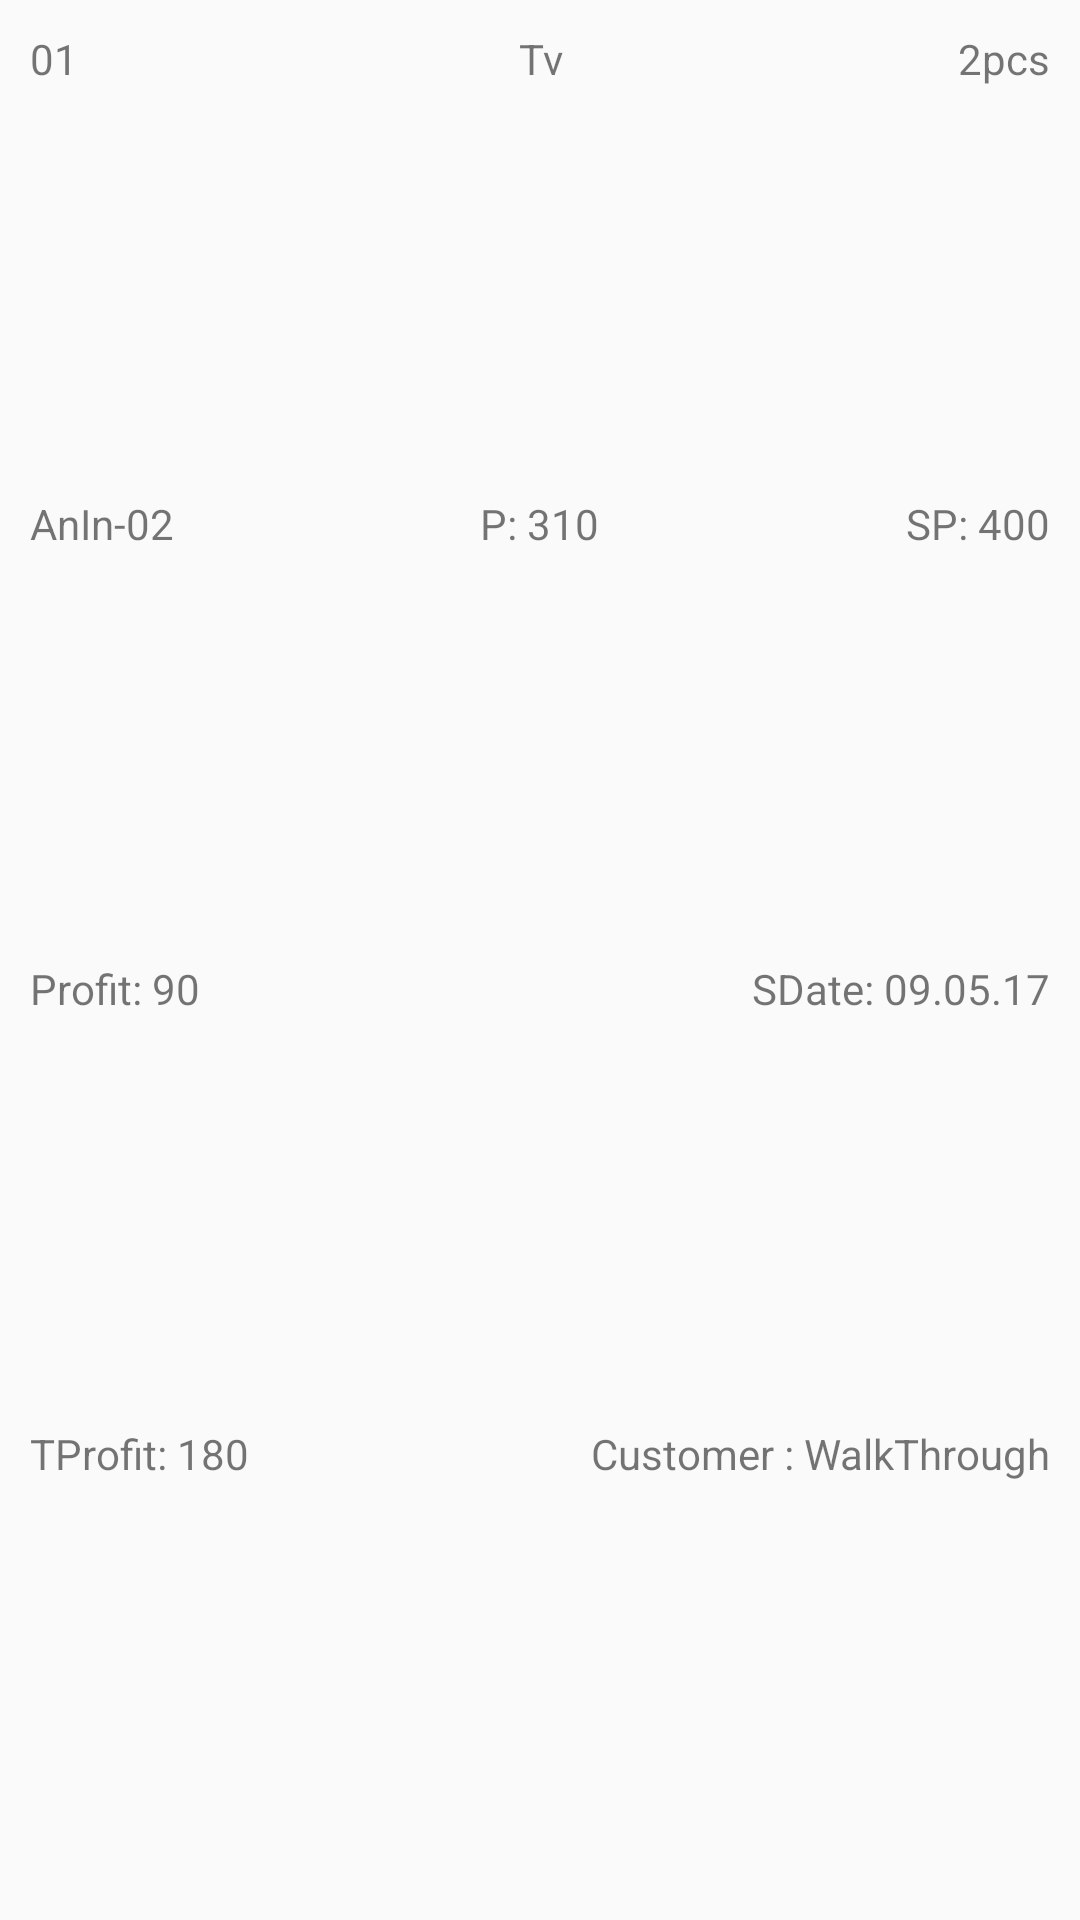

Produce the Android XML layout that renders to this screen, including the resource entries it uses.
<!-- AndroidManifest.xml: application theme AppTheme -->
<!-- res/layout/custom_invoice_details_lv.xml -->
<?xml version="1.0" encoding="utf-8"?>
<LinearLayout
    xmlns:android="http://schemas.android.com/apk/res/android"
    android:orientation="vertical"
    android:layout_width="match_parent"
    android:layout_height="wrap_content">

    <LinearLayout
        android:layout_width="match_parent"
        android:layout_height="match_parent"
        android:orientation="vertical"
        android:layout_margin="10dp">
        <LinearLayout
            android:layout_marginBottom="5dp"
            android:layout_weight="1"
            android:layout_width="match_parent"
            android:layout_height="0dp"
            android:orientation="horizontal">
            <TextView
                android:id="@+id/invoiceSerialTv"
                android:text="01"
                android:layout_weight="1"
                android:layout_width="0dp"
                android:layout_height="wrap_content" />
            <TextView
                android:id="@+id/invoiceProductTv"
                android:text="Tv"
                android:gravity="center"
                android:layout_weight="1"
                android:layout_width="0dp"
                android:layout_height="wrap_content" />
            <TextView
                android:id="@+id/invoiceProductAmountTv"
                android:gravity="right"
                android:text="2pcs"
                android:layout_weight="1"
                android:layout_width="0dp"
                android:layout_height="wrap_content" />

        </LinearLayout>
        <LinearLayout
            android:layout_marginBottom="5dp"
            android:layout_weight="1"
            android:layout_width="match_parent"
            android:layout_height="0dp"
            android:orientation="horizontal">
            <TextView
                android:layout_weight="1"
                android:id="@+id/invoiceIdTv"
                android:text="AnIn-02"
                android:layout_width="0dp"
                android:layout_height="wrap_content"
                />

            <LinearLayout
                android:layout_weight="1"
                android:layout_width="0dp"
                android:layout_height="wrap_content"
                android:orientation="horizontal"
                android:gravity="center">
                <TextView
                    android:text="P: "
                    android:layout_width="wrap_content"
                    android:layout_height="wrap_content"
                    />
                <TextView
                    android:id="@+id/invoiceProductPriceTv"
                    android:text="310"
                    android:layout_width="wrap_content"
                    android:layout_height="wrap_content"
                    />
            </LinearLayout>
            <LinearLayout
                android:layout_weight="1"
                android:layout_width="0dp"
                android:layout_height="wrap_content"
                android:orientation="horizontal"
                android:gravity="right">
                <TextView
                    android:text="SP: "
                    android:layout_width="wrap_content"
                    android:layout_height="wrap_content"
                    />

                <TextView
                    android:id="@+id/invoiceProductSellPriceTv"
                    android:text="400"
                    android:layout_width="wrap_content"
                    android:layout_height="wrap_content"
                    />

            </LinearLayout>


        </LinearLayout>
        <RelativeLayout
            android:layout_marginBottom="5dp"
            android:layout_weight="1"
            android:layout_width="match_parent"
            android:layout_height="0dp"
            android:orientation="horizontal">
            <TextView
                android:id="@+id/tempProfit"
                android:text="Profit: "
                android:layout_width="wrap_content"
                android:layout_height="wrap_content"
                />
            <TextView
                android:layout_toRightOf="@+id/tempProfit"
                android:id="@+id/invoiceProfitTv"
                android:text="90"
                android:layout_width="wrap_content"
                android:layout_height="wrap_content"
                />

            <TextView
                android:layout_toLeftOf="@+id/invoiceDateTv"
                android:layout_centerHorizontal="true"
                android:text="SDate: "
                android:layout_width="wrap_content"
                android:layout_height="wrap_content"
                />
            <TextView
                android:layout_alignParentRight="true"
                android:id="@+id/invoiceDateTv"
                android:text="09.05.17"
                android:layout_width="wrap_content"
                android:layout_height="wrap_content"
                />

        </RelativeLayout>
        <RelativeLayout
            android:layout_marginBottom="5dp"
            android:layout_weight="1"
            android:layout_width="match_parent"
            android:layout_height="0dp">

            <TextView
                android:text="TProfit: "
                android:layout_width="wrap_content"
                android:layout_height="wrap_content"
                android:id="@+id/custom_lv_Tv_temp1"/>
            <TextView
                android:layout_toRightOf="@+id/custom_lv_Tv_temp1"
                android:text="180"
                android:layout_width="wrap_content"
                android:layout_height="wrap_content"
                android:id="@+id/invoiceTotalProfitTv"/>

            <TextView
                android:id="@+id/custom_lv_Tv_temp2"
                android:text="Customer : "
                android:layout_width="wrap_content"
                android:layout_height="wrap_content"
                android:layout_toLeftOf="@+id/invoiceCustomerTv"/>
            <TextView
                android:layout_alignParentRight="true"
                android:id="@+id/invoiceCustomerTv"
                android:text="WalkThrough"
                android:layout_width="wrap_content"
                android:layout_height="wrap_content" />
        </RelativeLayout>

    </LinearLayout>

</LinearLayout>
<!-- resources referenced by this layout -->
<resources>
  <style name="AppTheme" parent="Theme.AppCompat.Light.NoActionBar">
          
          <item name="colorPrimary">@color/colorPrimary</item>
          <item name="colorPrimaryDark">@color/colorPrimaryDark</item>
          <item name="colorAccent">@color/colorAccent</item>
      </style>
  <color name="colorPrimary">#2196f3</color>
  <color name="colorPrimaryDark">#1976d2</color>
  <color name="colorAccent">#FF4081</color>
</resources>
